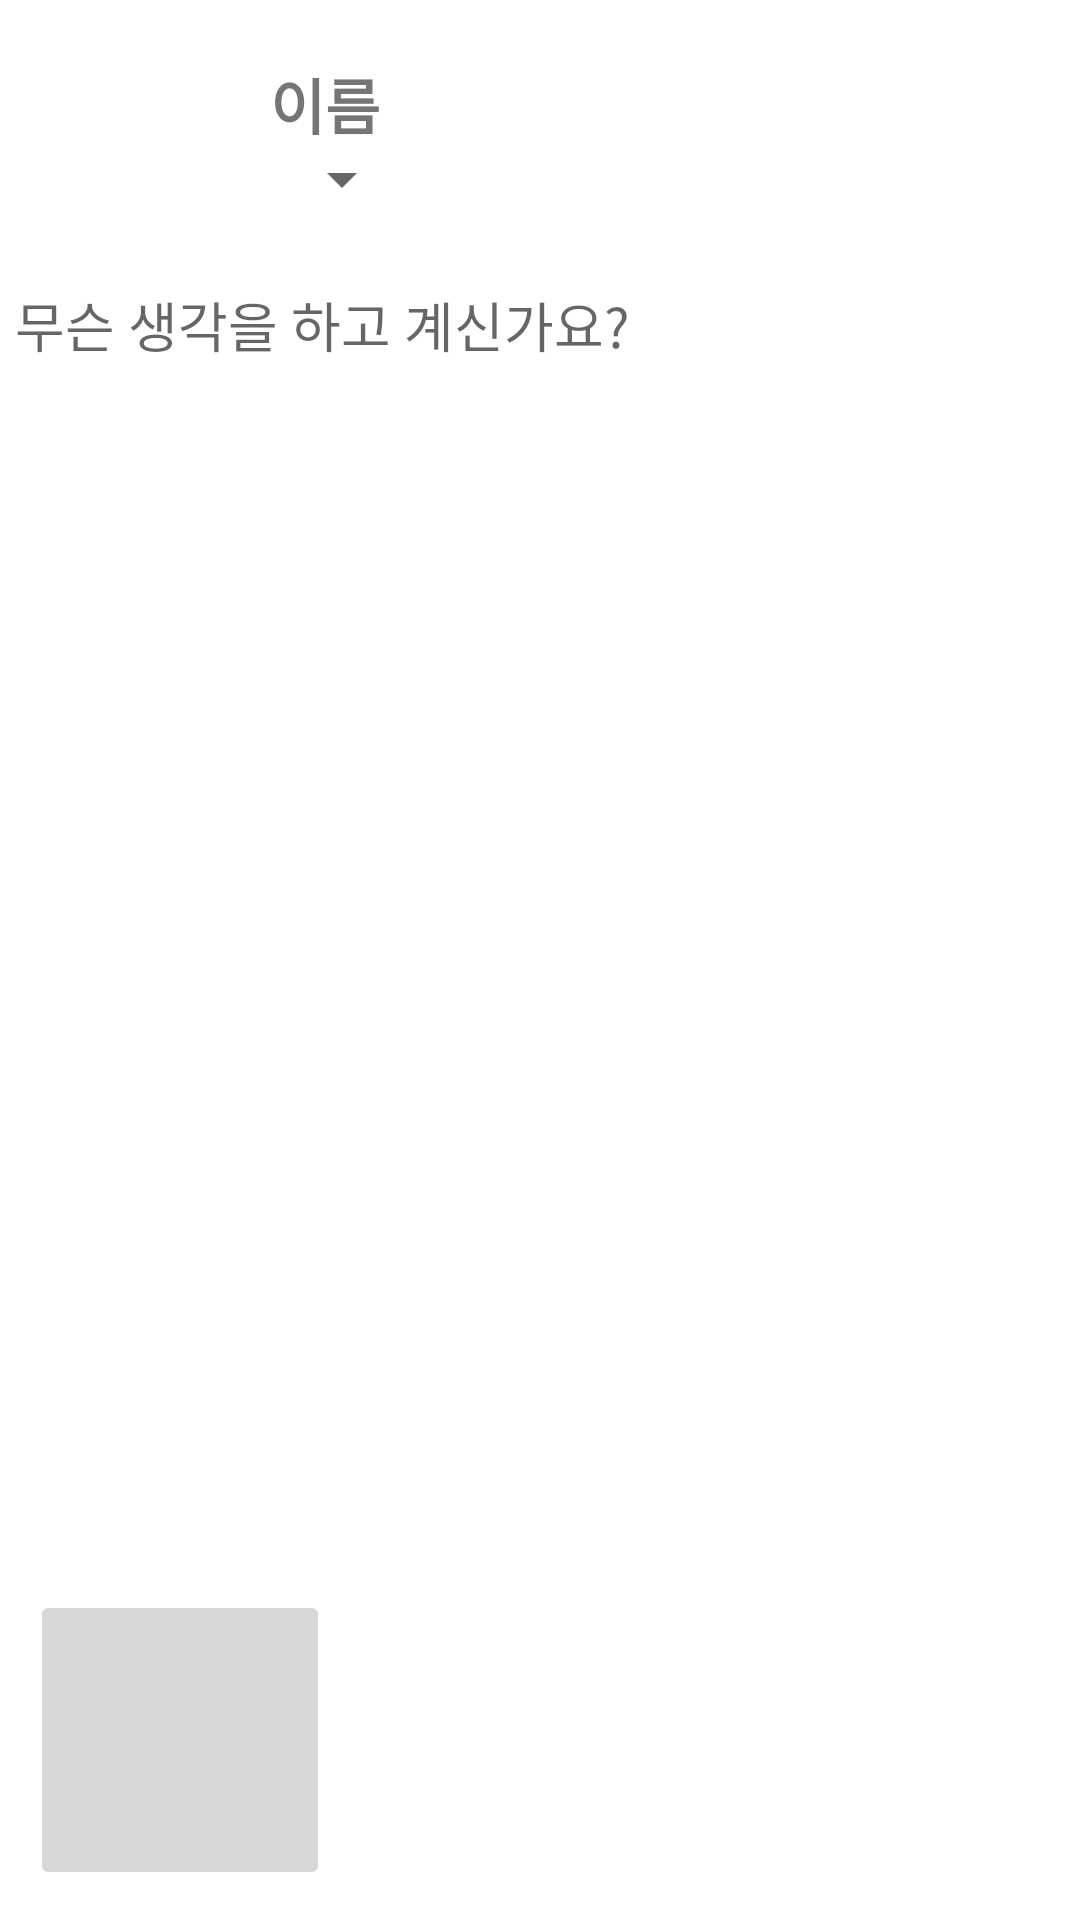

Produce the Android XML layout that renders to this screen, including the resource entries it uses.
<!-- AndroidManifest.xml: application theme Theme.MyApp -->
<!-- res/layout/fragment_add.xml -->
<?xml version="1.0" encoding="utf-8"?>
<LinearLayout xmlns:android="http://schemas.android.com/apk/res/android"
    xmlns:app="http://schemas.android.com/apk/res-auto"
    xmlns:tools="http://schemas.android.com/tools"
    android:layout_width="match_parent"
    android:layout_height="match_parent"
    android:layout_marginBottom="55dp"
    android:orientation="vertical"
    tools:context=".view.fragment.AddFragment">

    <LinearLayout
        android:layout_width="match_parent"
        android:layout_height="wrap_content"
        android:layout_margin="10dp"
        android:orientation="horizontal">

        <ImageView
            android:id="@+id/add_img_profile"
            android:layout_width="70dp"
            android:layout_height="70dp"
            app:layout_constraintStart_toStartOf="parent"
            app:layout_constraintTop_toTopOf="parent"
            tools:src="@drawable/ic_launcher_background" />

        <LinearLayout
            android:layout_width="match_parent"
            android:layout_height="match_parent"
            android:layout_margin="10dp"
            android:orientation="vertical">

            <TextView
                android:id="@+id/add_tv_name"
                android:layout_width="match_parent"
                android:layout_height="wrap_content"
                android:text="이름"
                android:textSize="20sp"
                android:textStyle="bold" />

            <Spinner
                android:id="@+id/add_spinner"
                android:layout_width="wrap_content"
                android:layout_height="wrap_content" />
        </LinearLayout>

    </LinearLayout>

    <EditText
        android:id="@+id/add_edt_contents"

        android:layout_width="match_parent"
        android:layout_height="1dp"
        android:layout_margin="5dp"
        android:layout_weight="1"
        android:background="@null"
        android:gravity="top"
        android:hint="무슨 생각을 하고 계신가요?"
        app:layout_constraintBottom_toBottomOf="parent"
        app:layout_constraintEnd_toEndOf="parent"
        app:layout_constraintStart_toStartOf="parent"
        app:layout_constraintTop_toBottomOf="@+id/add_img_profile" />

    <LinearLayout
        android:layout_width="match_parent"
        android:layout_height="wrap_content"
        android:layout_margin="10dp"
        android:gravity="center_vertical">

        <ImageButton
            android:id="@+id/add_btn_add_img"
            android:layout_width="100dp"
            android:layout_height="100dp"
            android:scaleType="centerCrop"
            android:src="@drawable/ic_baseline_photo_library_24" />

        <androidx.recyclerview.widget.RecyclerView
            android:id="@+id/add_rv"
            android:layout_width="match_parent"
            android:layout_height="wrap_content"
            tools:itemCount="1"
            tools:listitem="@layout/rv_item_add_img" />
    </LinearLayout>
</LinearLayout>
<!-- res/layout/rv_item_add_img.xml (included above) -->
<?xml version="1.0" encoding="utf-8"?>
<FrameLayout
    xmlns:android="http://schemas.android.com/apk/res/android"
    xmlns:app="http://schemas.android.com/apk/res-auto"
    xmlns:tools="http://schemas.android.com/tools"
    android:layout_width="wrap_content"
    android:layout_height="wrap_content">

    <androidx.cardview.widget.CardView
        android:elevation="3dp"
        app:cardCornerRadius="15dp"
        android:layout_width="wrap_content"
        android:layout_height="wrap_content">
    <ImageView
        android:layout_margin="3dp"
        android:id="@+id/rv_item_img"
        android:layout_width="90dp"
        android:layout_height="90dp"
        tools:layout_editor_absoluteX="135dp"
        tools:layout_editor_absoluteY="135dp"
        tools:srcCompat="@tools:sample/avatars" />
    </androidx.cardview.widget.CardView>
</FrameLayout>
<!-- resources referenced by this layout -->
<resources>
  <style name="Theme.MyApp" parent="Theme.MaterialComponents.DayNight.NoActionBar">
          
          <item name="colorPrimary">@color/colorPrimary</item>
          <item name="colorPrimaryDark">@color/colorPrimaryDark</item>
          <item name="colorAccent">@color/colorPrimary</item>
      </style>
  <color name="colorPrimary">#5E8FF4</color>
  <color name="colorPrimaryDark">#3700B3</color>
</resources>
